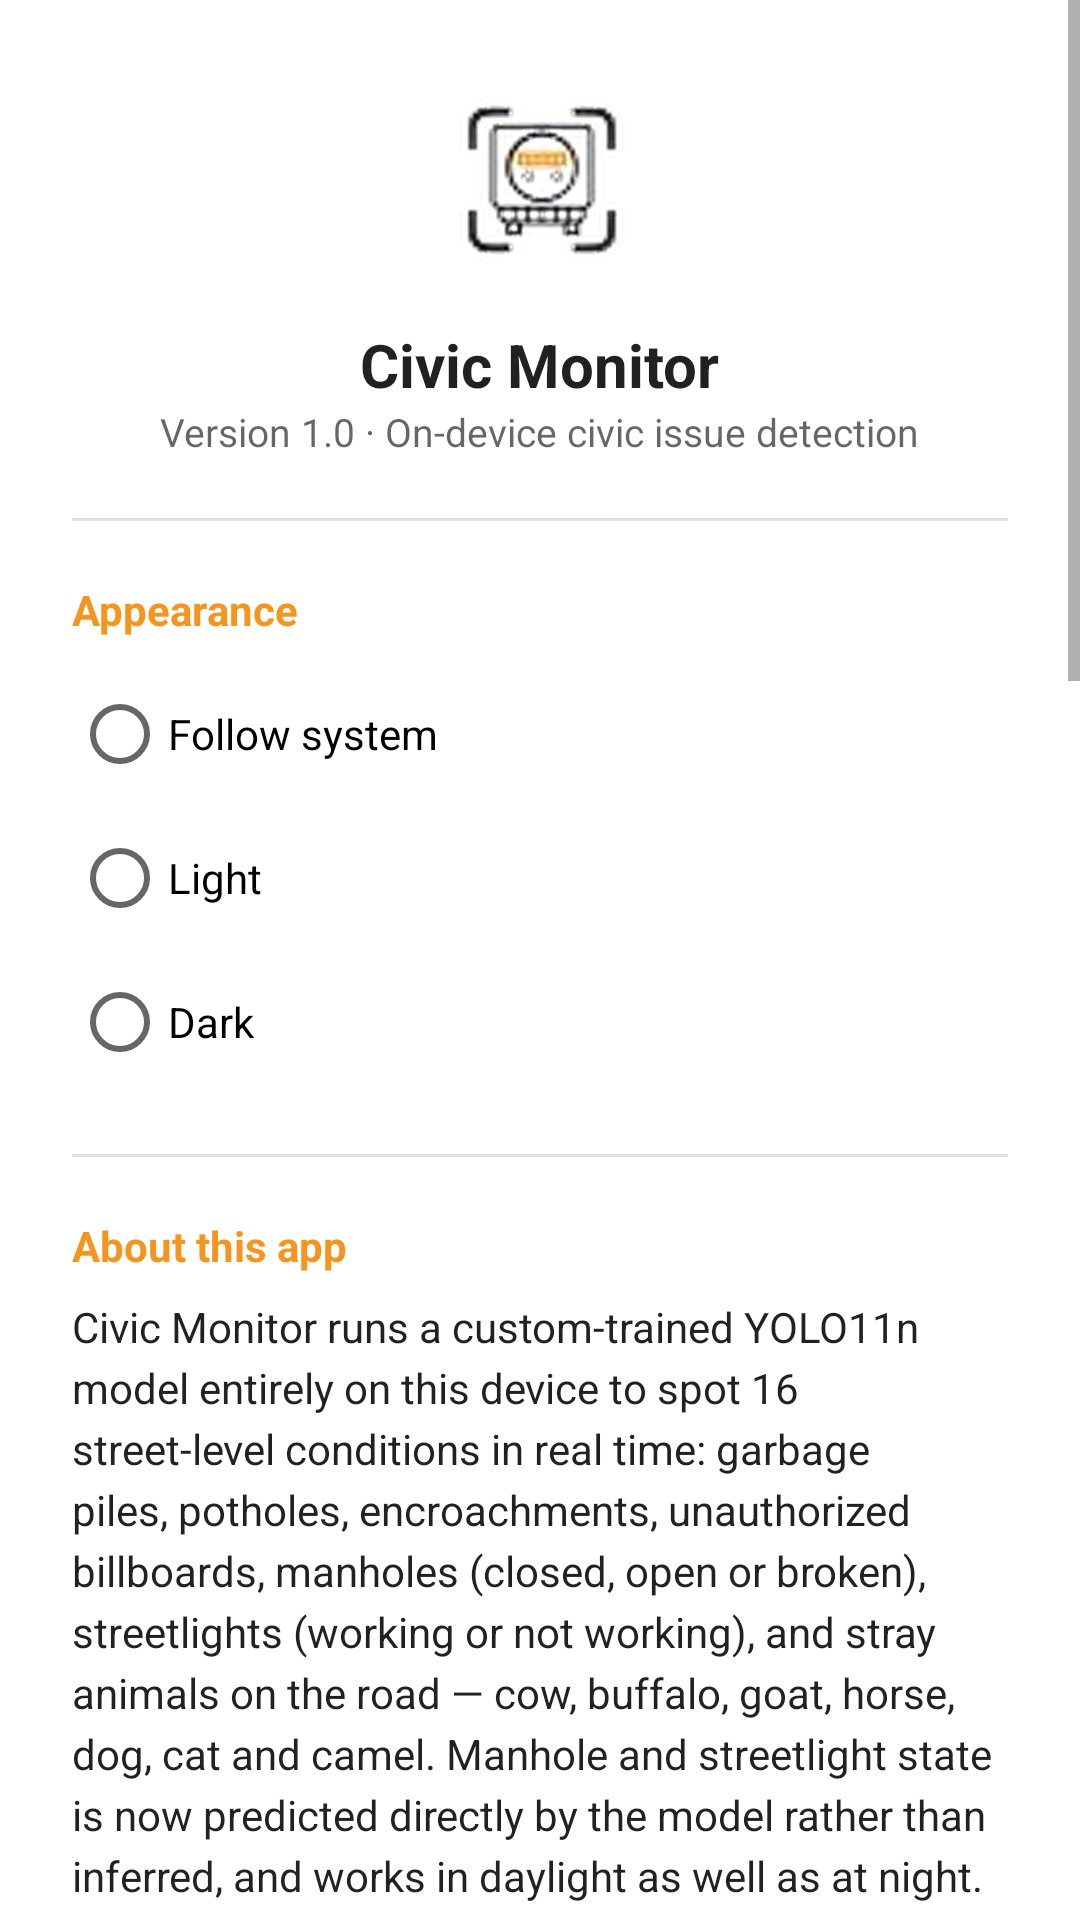

Produce the Android XML layout that renders to this screen, including the resource entries it uses.
<!-- AndroidManifest.xml: application theme Theme.CivicMonitor -->
<!-- res/layout/activity_about.xml -->
<?xml version="1.0" encoding="utf-8"?>
<ScrollView xmlns:android="http://schemas.android.com/apk/res/android"
    android:layout_width="match_parent"
    android:layout_height="match_parent"
    android:background="?android:attr/windowBackground"
    android:fillViewport="true">

    <LinearLayout
        android:layout_width="match_parent"
        android:layout_height="wrap_content"
        android:orientation="vertical"
        android:padding="24dp">

        <ImageView
            android:layout_width="72dp"
            android:layout_height="72dp"
            android:layout_gravity="center_horizontal"
            android:src="@drawable/logo_mark"
            android:contentDescription="@string/app_name" />

        <TextView
            android:layout_width="wrap_content"
            android:layout_height="wrap_content"
            android:layout_gravity="center_horizontal"
            android:layout_marginTop="12dp"
            android:text="@string/app_name"
            android:textColor="?android:attr/textColorPrimary"
            android:textSize="20sp"
            android:textStyle="bold" />

        <TextView
            android:layout_width="wrap_content"
            android:layout_height="wrap_content"
            android:layout_gravity="center_horizontal"
            android:text="Version 1.0 · On-device civic issue detection"
            android:textColor="?android:attr/textColorSecondary"
            android:textSize="13sp" />

        <View
            android:layout_width="match_parent"
            android:layout_height="1dp"
            android:layout_marginVertical="20dp"
            android:background="?android:attr/listDivider" />

        <TextView
            android:layout_width="wrap_content"
            android:layout_height="wrap_content"
            android:text="Appearance"
            android:textColor="@color/brand_orange"
            android:textSize="14sp"
            android:textStyle="bold" />

        <RadioGroup
            android:id="@+id/themeRadioGroup"
            android:layout_width="match_parent"
            android:layout_height="wrap_content"
            android:layout_marginTop="8dp"
            android:orientation="vertical">

            <RadioButton
                android:id="@+id/radioSystem"
                android:layout_width="match_parent"
                android:layout_height="wrap_content"
                android:text="Follow system" />

            <RadioButton
                android:id="@+id/radioLight"
                android:layout_width="match_parent"
                android:layout_height="wrap_content"
                android:text="Light" />

            <RadioButton
                android:id="@+id/radioDark"
                android:layout_width="match_parent"
                android:layout_height="wrap_content"
                android:text="Dark" />
        </RadioGroup>

        <View
            android:layout_width="match_parent"
            android:layout_height="1dp"
            android:layout_marginVertical="20dp"
            android:background="?android:attr/listDivider" />

        <TextView
            android:layout_width="wrap_content"
            android:layout_height="wrap_content"
            android:text="About this app"
            android:textColor="@color/brand_orange"
            android:textSize="14sp"
            android:textStyle="bold" />

        <TextView
            android:layout_width="match_parent"
            android:layout_height="wrap_content"
            android:layout_marginTop="8dp"
            android:lineSpacingExtra="4dp"
            android:text="@string/about_body"
            android:textColor="?android:attr/textColorPrimary"
            android:textSize="14sp" />

        <View
            android:layout_width="match_parent"
            android:layout_height="1dp"
            android:layout_marginVertical="20dp"
            android:background="?android:attr/listDivider" />

        <TextView
            android:layout_width="wrap_content"
            android:layout_height="wrap_content"
            android:text="Ideas for what to add next"
            android:textColor="@color/brand_orange"
            android:textSize="14sp"
            android:textStyle="bold" />

        <TextView
            android:layout_width="match_parent"
            android:layout_height="wrap_content"
            android:layout_marginTop="8dp"
            android:lineSpacingExtra="6dp"
            android:text="@string/roadmap_body"
            android:textColor="?android:attr/textColorPrimary"
            android:textSize="14sp" />

    </LinearLayout>
</ScrollView>
<!-- resources referenced by this layout -->
<resources>
  <color name="brand_orange">#F5941F</color>
  <!-- drawable logo_mark: png bitmap (drawable-nodpi, 321339 bytes) -->
  <string name="about_body">Civic Monitor runs a custom-trained YOLO11n model entirely on this device to spot 16 street-level conditions in real time: garbage piles, potholes, encroachments, unauthorized billboards, manholes (closed, open or broken), streetlights (working or not working), and stray animals on the road — cow, buffalo, goat, horse, dog, cat and camel. Manhole and streetlight state is now predicted directly by the model rather than inferred, and works in daylight as well as at night. Healthy states are shown on screen but never filed as incidents. No footage or images leave the phone for detection — everything runs offline, on-device. Each confirmed issue is saved locally as a photo plus a JSON report (class, confidence, timestamp, camera ID).</string>
  <string name="app_name">Civic Monitor</string>
  <string name="roadmap_body">• GPS auto-tagging — attach live latitude/longitude to every incident automatically\n\n• Cloud sync queue — upload saved reports to a municipal dashboard whenever Wi-Fi/data is available, fully offline-first otherwise\n\n• Severity scoring — combine confidence + bounding-box size to prioritize the worst potholes/garbage piles first\n\n• Duplicate suppression — use GPS + class to avoid re-reporting the same pothole every time a camera passes it\n\n• Web dashboard for authorities — map view of all incidents, filterable by ward, category, and resolved/open status\n\n• Grievance portal integration — auto-file complaints into existing government systems (e.g. Swachhata App, PGPortal)\n\n• Before/after verification — mark an incident resolved with a follow-up photo once repaired\n\n• Fleet mode — run across multiple municipal vehicles or fixed CCTV poles, aggregated centrally by camera ID\n\n• OTA model updates — download improved detection models periodically without reinstalling the app\n\n• Multilingual UI — Hindi and regional-language support\n\n• Citizen reporting mode — let residents submit their own photos alongside automated detections\n\n• Battery-aware throttling — reduce inference rate automatically on low battery or when the phone is heating up</string>
  <style name="Theme.CivicMonitor" parent="Theme.MaterialComponents.DayNight.NoActionBar">
          <item name="colorPrimary">@color/brand_orange</item>
          <item name="colorPrimaryDark">@color/brand_dark</item>
          <item name="colorAccent">@color/brand_orange</item>
          <item name="android:windowBackground">@color/surface_light</item>
          <item name="android:statusBarColor">@color/brand_dark</item>
      </style>
  <color name="brand_dark">#1A1A1A</color>
  <color name="surface_light">#FFFFFF</color>
</resources>
